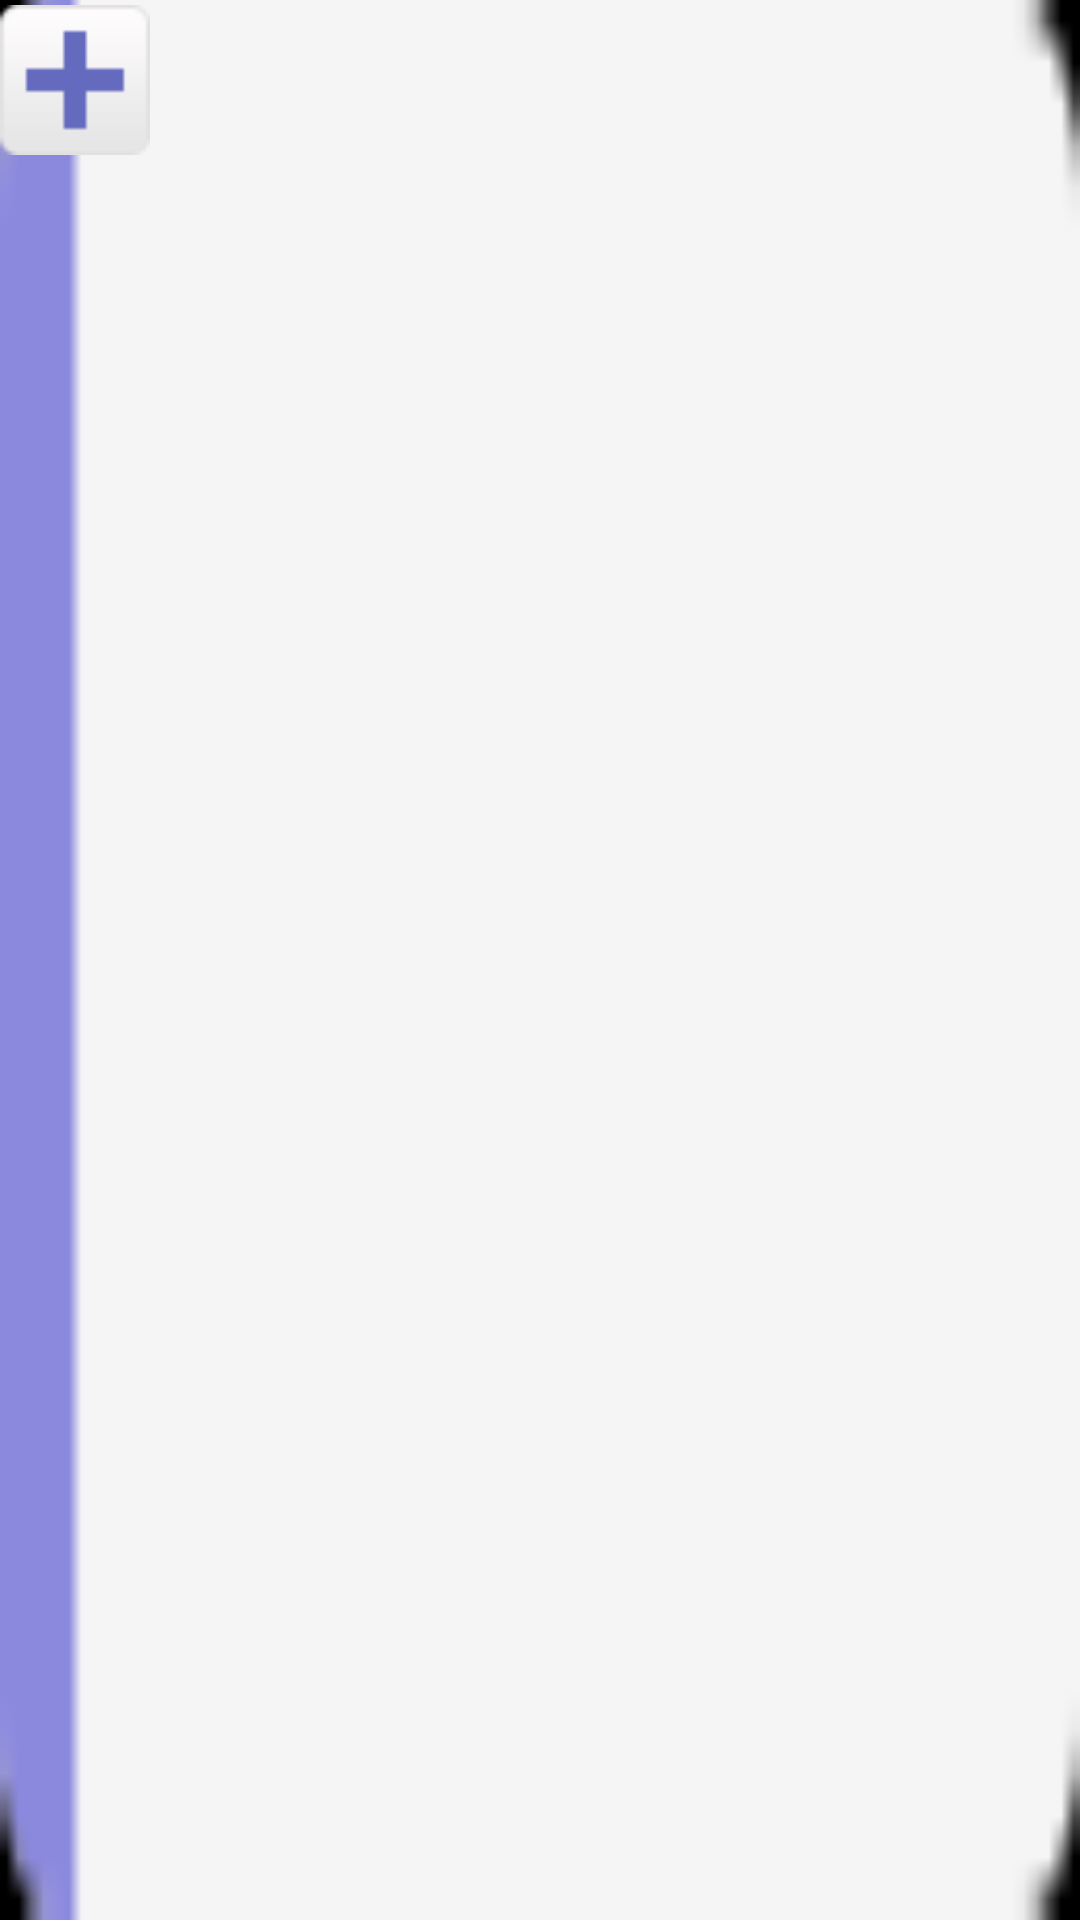

The Android layout XML behind this screen, and the referenced resources:
<!-- AndroidManifest.xml: application theme android:Theme.NoTitleBar -->
<!-- res/layout/dom_row.xml -->
<?xml version="1.0" encoding="utf-8"?>
<LinearLayout xmlns:android="http://schemas.android.com/apk/res/android"
        xmlns:binding="http://www.gueei.com/android-binding/"
        android:layout_width="fill_parent"
        android:layout_height="35dip" 
        binding:onClick="ListCUS_DY"
        android:background="@drawable/ajjh_titlebg3"
        binding:background="IF(Chosen, domentry_selected_background, domentry_background)">
     <ImageView
       android:layout_width="50dp"
       android:layout_height="wrap_content"
       android:src="@drawable/jia_btn"
       binding:visibility="Added"
	/> 
   	<TextView
   	    android:layout_width="wrap_content"
   	    android:layout_height="wrap_content"
   	    android:layout_marginLeft="6dp"
   	    android:textColor="@color/black"
   	    android:textSize="30dip"
   	    binding:text="CUS_DOM" />

</LinearLayout>
<!-- resources referenced by this layout -->
<resources>
  <color name="black">#000000</color>
  <!-- drawable ajjh_titlebg3: png bitmap (drawable-hdpi, 1189 bytes) -->
  <!-- drawable jia_btn: png bitmap (drawable-ldpi, 1304 bytes) -->
</resources>
